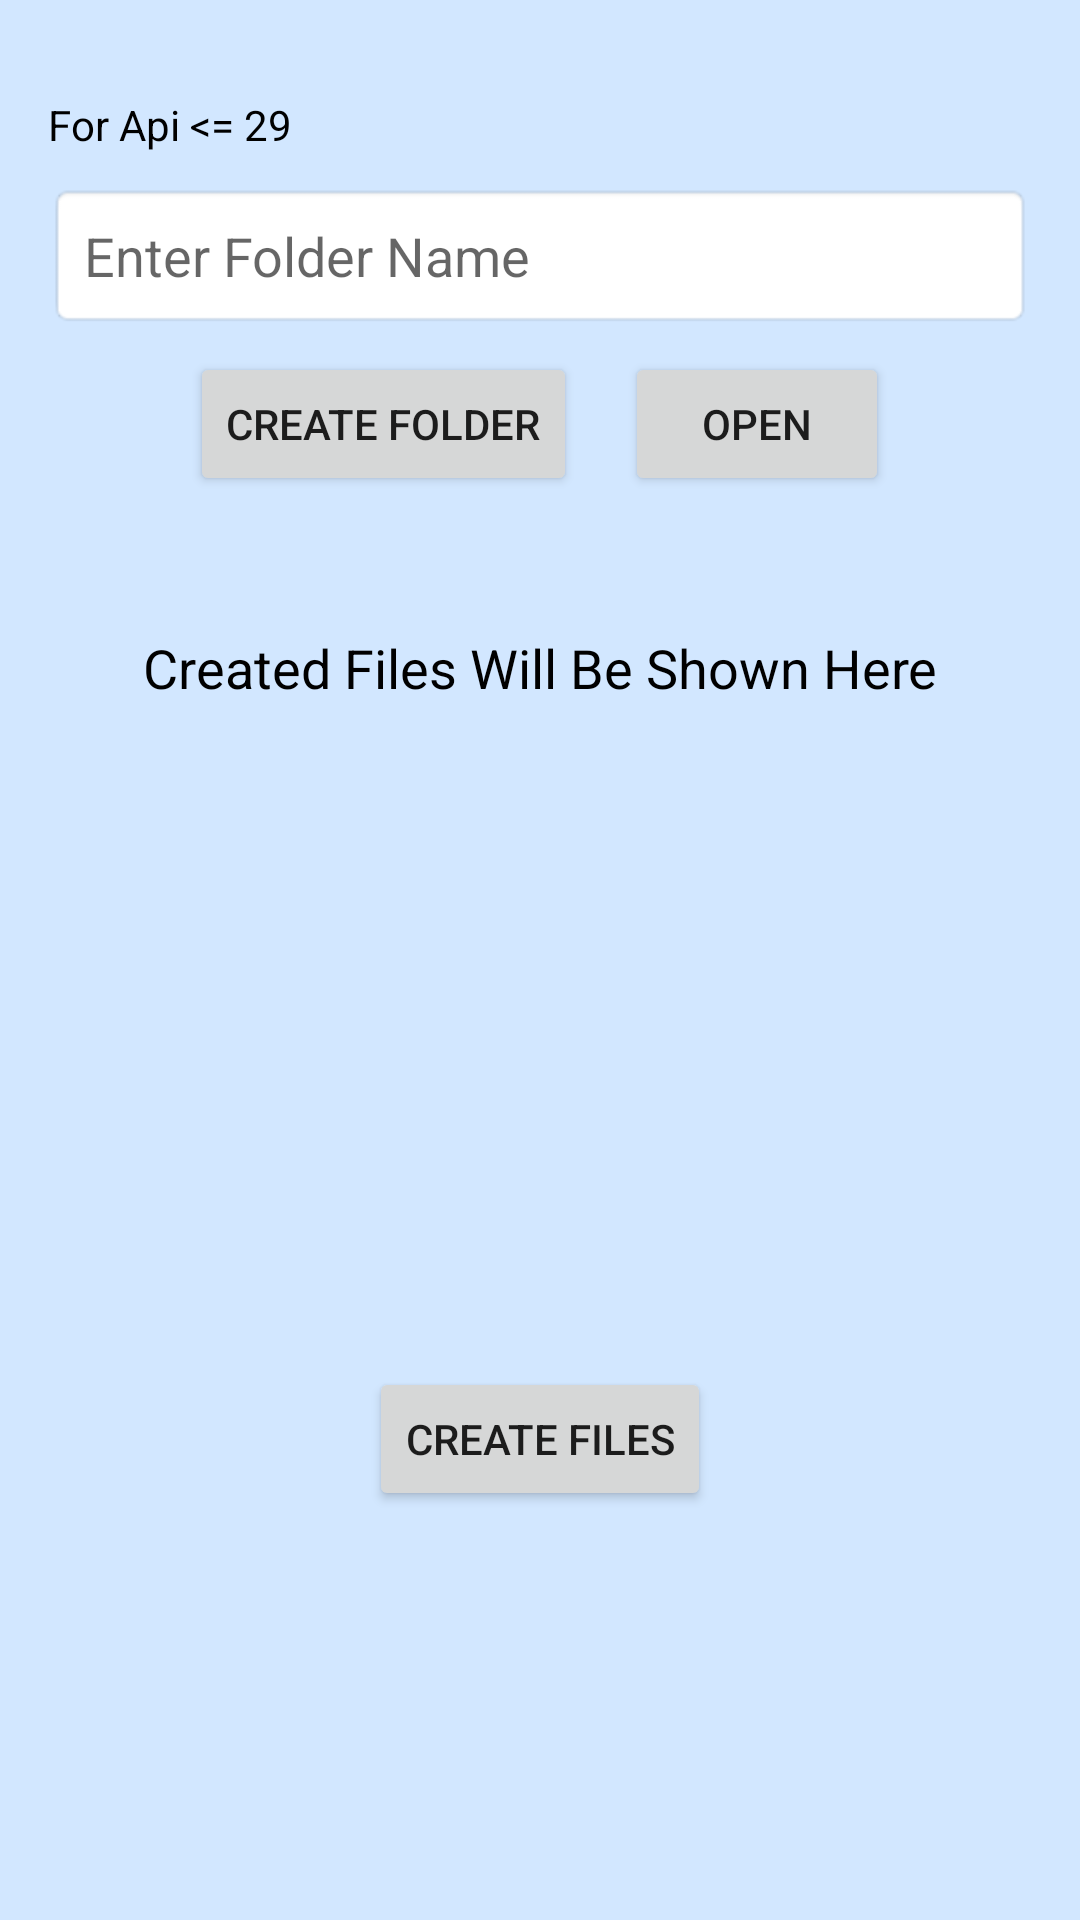

Produce the Android XML layout that renders to this screen, including the resource entries it uses.
<!-- AndroidManifest.xml: application theme Theme.MyFileManager -->
<!-- res/layout/create_file_items.xml -->
<?xml version="1.0" encoding="utf-8"?>
<LinearLayout
    xmlns:android="http://schemas.android.com/apk/res/android"
    xmlns:app="http://schemas.android.com/apk/res-auto"
    xmlns:tools="http://schemas.android.com/tools"
    android:layout_width="match_parent"
    android:layout_height="match_parent"
    tools:context=".CreateFileItems"
    android:orientation="vertical">

    <LinearLayout
        android:layout_width="match_parent"
        android:layout_height="wrap_content"
        android:orientation="vertical"
        android:padding="16dp"
        android:layout_marginTop="16dp">
        <TextView
            android:layout_width="wrap_content"
            android:layout_height="wrap_content"
            android:id="@+id/textview"
            android:text="For Api &lt;= 29"
            android:textSize="14sp"
            android:textColor="@color/black"
            />
        <EditText
            android:layout_width="match_parent"
            android:layout_height="wrap_content"
            android:id="@+id/et_name"
            android:background="@android:drawable/editbox_background"
            android:hint="Enter Folder Name"
            android:padding="12dp"
            android:layout_marginTop="10dp"
            />
        <LinearLayout
            android:layout_width="wrap_content"
            android:layout_height="wrap_content"
            android:layout_gravity="center_vertical|center_horizontal">
            <Button
                android:id="@+id/button_create"
                android:layout_width="wrap_content"
                android:layout_height="wrap_content"
                android:text="Create Folder"
                android:textSize="14sp"
                android:layout_margin="8dp"
                />
            <Button
                android:id="@+id/button_open"
                android:layout_width="wrap_content"
                android:layout_height="wrap_content"
                android:text="Open"
                android:textSize="14sp"
                android:layout_margin="8dp"
                />

        </LinearLayout>

    </LinearLayout>

    <LinearLayout
        android:layout_width="match_parent"
        android:layout_height="wrap_content"
        android:orientation="vertical"
        android:padding="16dp">
        <TextView
            android:layout_width="match_parent"
            android:layout_height="wrap_content"
            android:id="@+id/textview2"
            android:text="Created Files Will Be Shown Here"
            android:padding="5dp"
            android:gravity="center"
            android:textSize="18sp"
            android:textColor="@color/black"/>
        <ListView
            android:layout_width="wrap_content"
            android:layout_height="200dp"
            android:id="@+id/filelist"/>
    </LinearLayout>

    <LinearLayout
        android:layout_width="wrap_content"
        android:layout_height="wrap_content"
        android:layout_gravity="center_horizontal">
        <Button
            android:layout_width="wrap_content"
            android:layout_height="wrap_content"
            android:id="@+id/button"
            android:text="Create Files"
            android:onClick="createFile"
            android:textSize="14sp"/>
    </LinearLayout>

</LinearLayout>
<!-- resources referenced by this layout -->
<resources>
  <color name="black">#000000</color>
  <style name="Theme.MyFileManager" parent="Theme.MaterialComponents.DayNight.NoActionBar">
          
          <item name="colorPrimary">@color/purple_500</item>
          <item name="colorPrimaryVariant">@color/purple_700</item>
          <item name="colorOnPrimary">@color/white</item>
          
          <item name="colorSecondary">@color/teal_200</item>
          <item name="colorSecondaryVariant">@color/teal_700</item>
          <item name="colorOnSecondary">@color/black</item>
          
          <item name="android:statusBarColor" tools:targetApi="l">?attr/colorPrimaryVariant</item>
          
          <item name="android:windowFullscreen">true</item>
          <item name="android:windowBackground">@color/bluish</item>
      </style>
  <color name="purple_500">#FF6200EE</color>
  <color name="purple_700">#FF3700B3</color>
  <color name="white">#FFFFFF</color>
  <color name="teal_200">#FF03DAC5</color>
  <color name="teal_700">#FF018786</color>
  <color name="bluish">#D2E7FF</color>
</resources>
